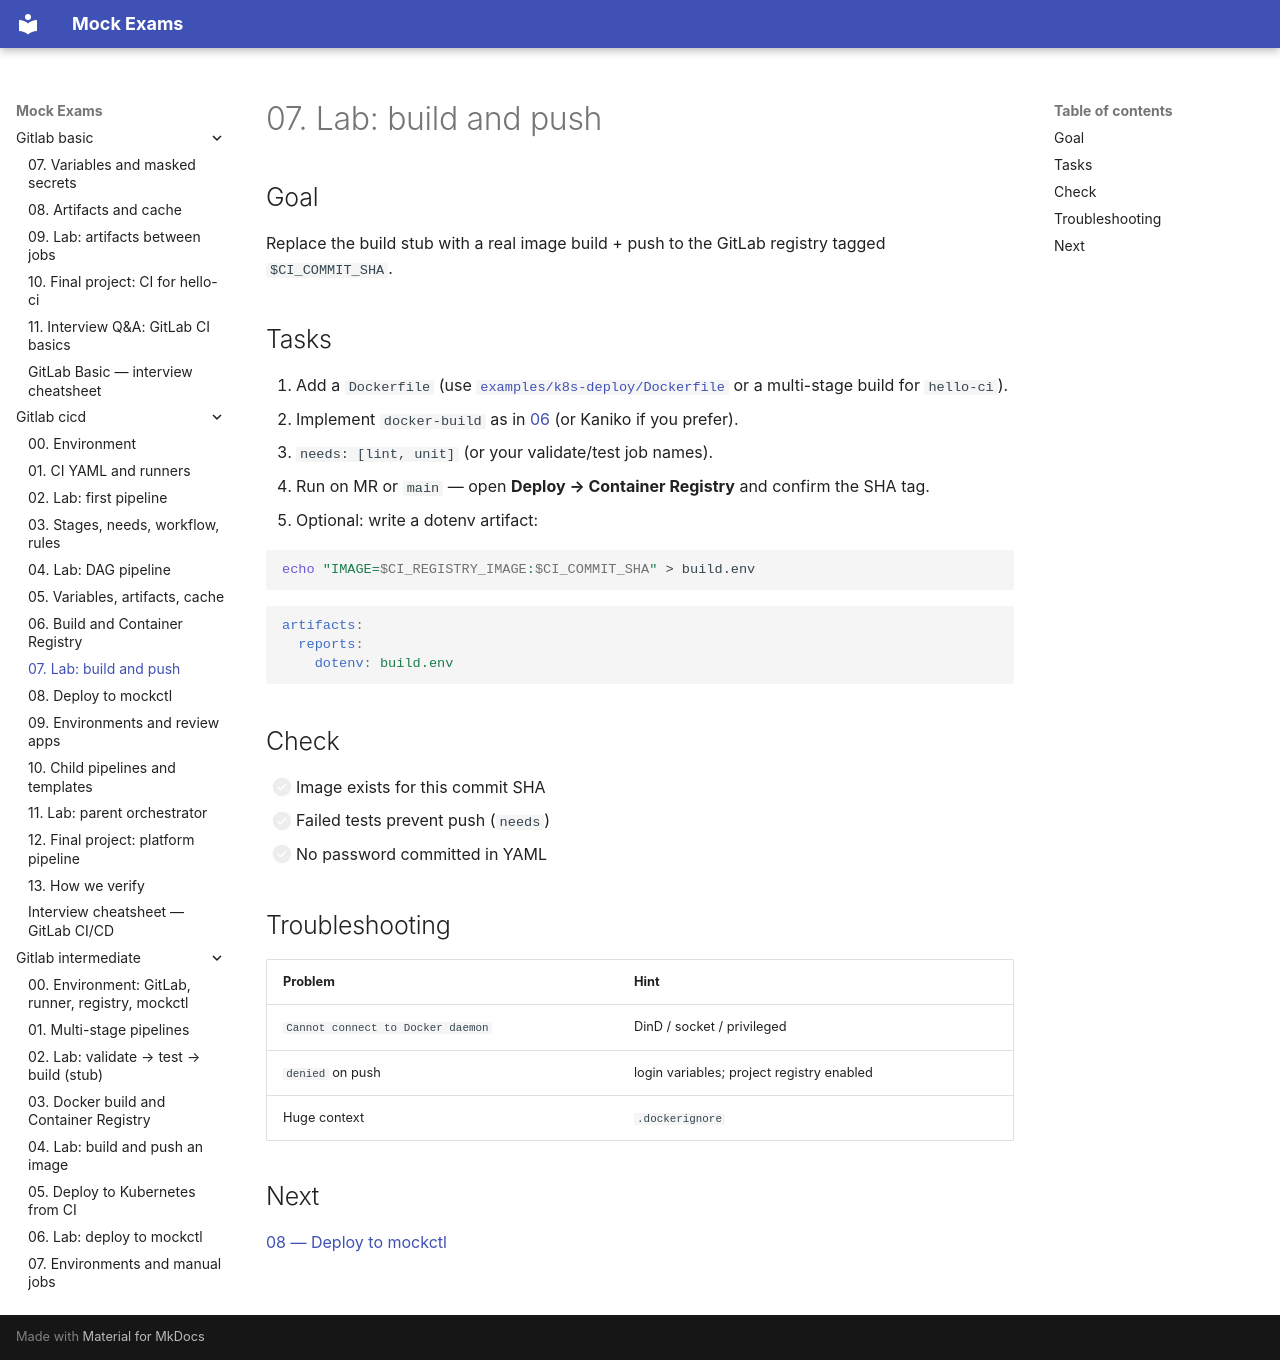

repository: FedorArbuzov/mock-exams · page: gitlab-cicd/07-lab-build-push/index.html · generator: mkdocs

# 07. Lab: build and push

## Goal

Replace the build stub with a real image build + push to the GitLab registry tagged `$CI_COMMIT_SHA`.

## Tasks

1. Add a `Dockerfile` (use [`examples/k8s-deploy/Dockerfile`](examples/k8s-deploy/Dockerfile) or a multi-stage build for `hello-ci`).  
2. Implement `docker-build` as in [06](06-build-and-registry.md) (or Kaniko if you prefer).  
3. `needs: [lint, unit]` (or your validate/test job names).  
4. Run on MR or `main` — open **Deploy → Container Registry** and confirm the SHA tag.  
5. Optional: write a dotenv artifact:

```bash
echo "IMAGE=$CI_REGISTRY_IMAGE:$CI_COMMIT_SHA" > build.env
```

```yaml
artifacts:
  reports:
    dotenv: build.env
```

## Check

- [ ] Image exists for this commit SHA  
- [ ] Failed tests prevent push (`needs`)  
- [ ] No password committed in YAML  

## Troubleshooting

| Problem | Hint |
|---|---|
| `Cannot connect to Docker daemon` | DinD / socket / privileged |
| `denied` on push | login variables; project registry enabled |
| Huge context | `.dockerignore` |

## Next

[08 — Deploy to mockctl](08-deploy-mockctl.md)
